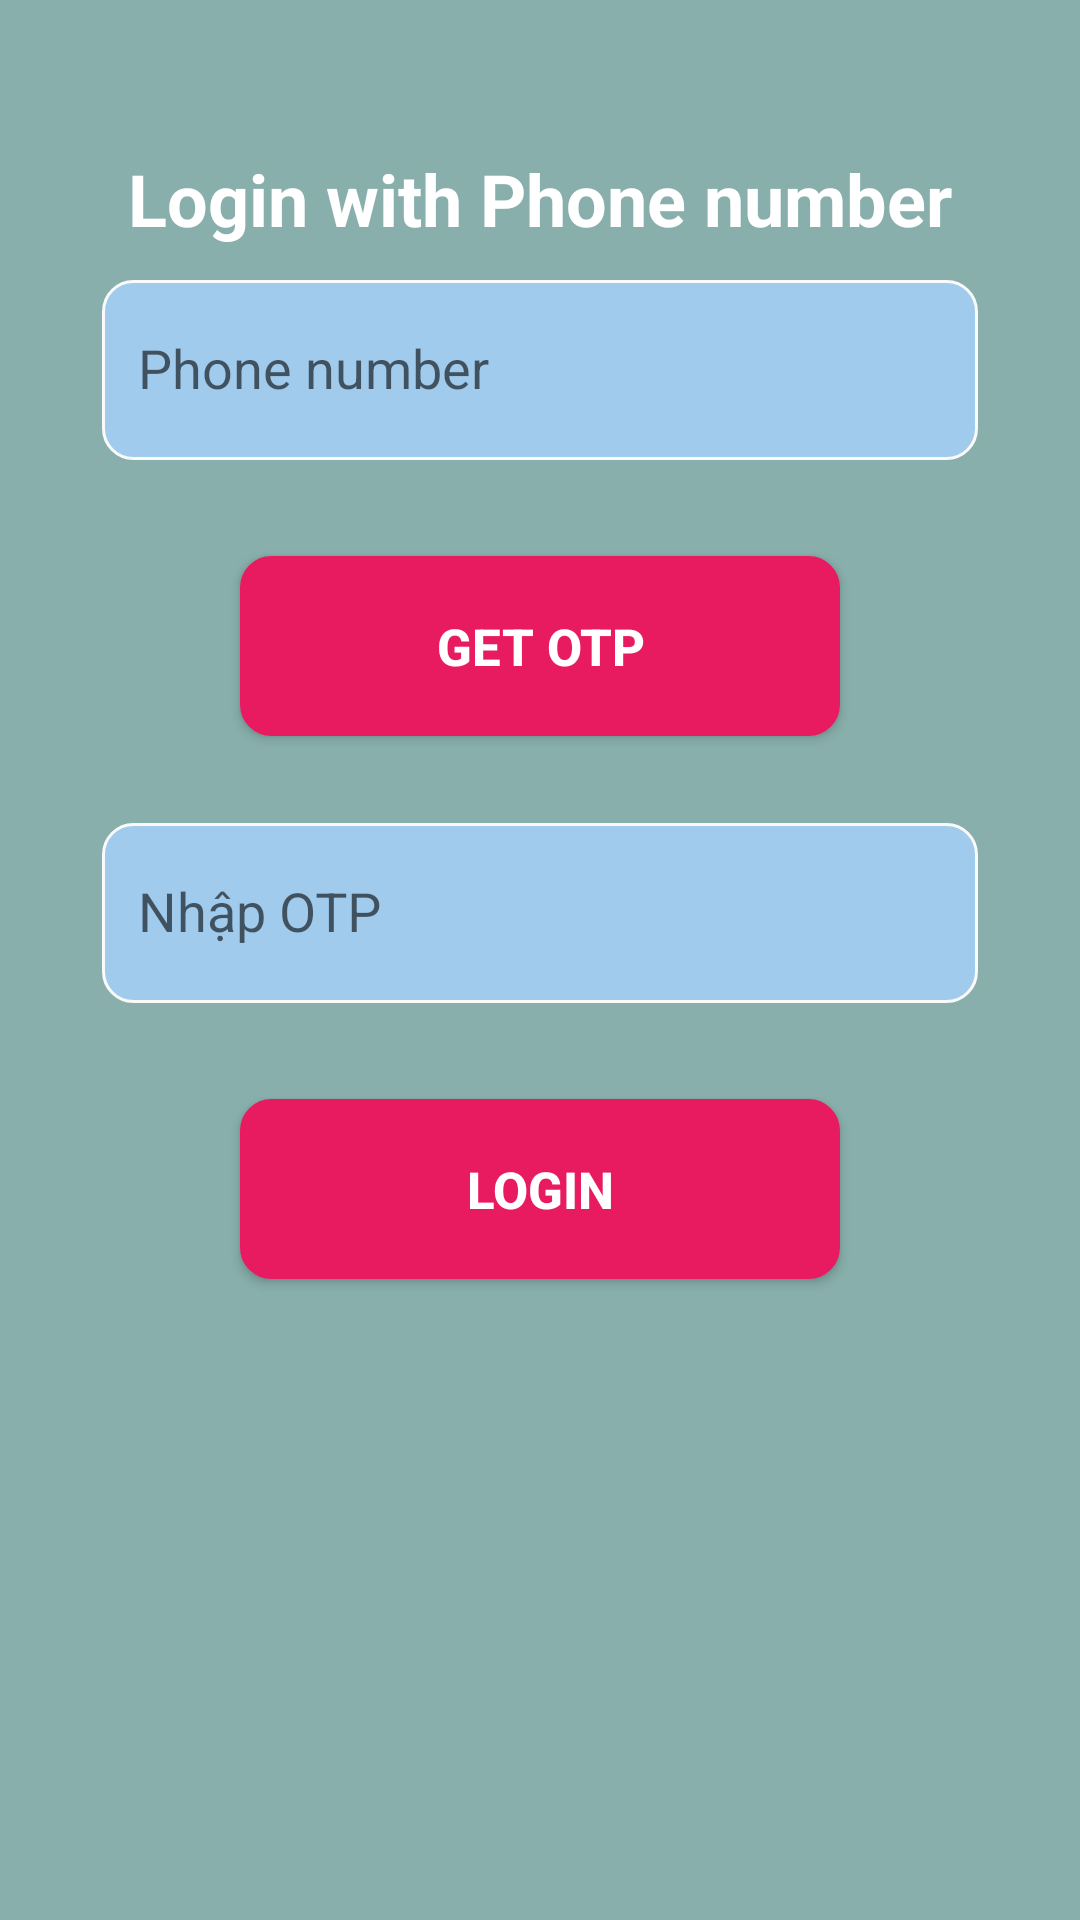

Layout XML and referenced resources for this Android screen:
<!-- AndroidManifest.xml: application theme Theme.ASM_PH42900 -->
<!-- res/layout/activity_phone.xml -->
<?xml version="1.0" encoding="utf-8"?>
<LinearLayout xmlns:android="http://schemas.android.com/apk/res/android"
    xmlns:app="http://schemas.android.com/apk/res-auto"
    xmlns:tools="http://schemas.android.com/tools"
    android:layout_width="match_parent"
    android:layout_height="match_parent"
    android:orientation="vertical"
    android:padding="20dp"
    android:background="#88AFAC"
    tools:context=".Phone">

    <LinearLayout
        android:layout_width="match_parent"
        android:layout_height="match_parent"
        android:orientation="vertical"
        android:layout_marginTop="30dp"
        android:gravity="center_horizontal">

        <TextView
            android:layout_width="wrap_content"
            android:layout_height="wrap_content"
            android:textSize="24dp"
            android:text="Login with Phone number"
            android:textStyle="bold"
            android:textColor="@color/white"/>

        <com.google.android.material.textfield.TextInputLayout
            android:layout_width="match_parent"
            android:layout_height="wrap_content">
            <com.google.android.material.textfield.TextInputEditText
                android:layout_width="match_parent"
                android:layout_height="wrap_content"
                android:id="@+id/edtphone"
                android:hint="Phone number"
                android:background="@drawable/input"
                android:paddingStart="12dp"
                android:inputType="number"
                android:layout_margin="14dp"/>
        </com.google.android.material.textfield.TextInputLayout>

        <Button
            android:id="@+id/btnGetOTP"
            android:text="GET OTP"
            android:textColor="@color/white"
            android:textSize="17sp"
            android:textStyle="bold"
            android:layout_width="match_parent"
            android:layout_height="wrap_content"
            android:background="@drawable/input"
            android:backgroundTint="#E81A60"
            android:layout_marginHorizontal="60dp"
            android:layout_marginVertical="18dp"/>

        <com.google.android.material.textfield.TextInputLayout
            android:layout_width="match_parent"
            android:layout_height="wrap_content">
            <com.google.android.material.textfield.TextInputEditText
                android:layout_width="match_parent"
                android:layout_height="wrap_content"
                android:id="@+id/edtOTP"
                android:hint="Nhập OTP"
                android:inputType="number"
                android:background="@drawable/input"
                android:paddingStart="12dp"
                android:layout_margin="14dp"/>
        </com.google.android.material.textfield.TextInputLayout>

        <Button
            android:id="@+id/btnLogin"
            android:text="Login"
            android:textColor="@color/white"
            android:textSize="17sp"
            android:textStyle="bold"
            android:layout_width="match_parent"
            android:layout_height="wrap_content"
            android:background="@drawable/input"
            android:backgroundTint="#E81A60"
            android:layout_marginHorizontal="60dp"
            android:layout_marginVertical="18dp"/>


    </LinearLayout>

</LinearLayout>
<!-- resources referenced by this layout -->
<resources>
  <!-- drawable input (drawable) -->
  <?xml version="1.0" encoding="utf-8"?>
  <shape xmlns:android="http://schemas.android.com/apk/res/android">
  <stroke android:color="#FAFAFA" android:width="1dp" />
      <size android:width="100dp" android:height="60dp"/>
      <corners android:radius="10dp"/>
          <solid android:color="#A0CBED"/>
  </shape>
  <style name="Theme.ASM_PH42900" parent="Base.Theme.ASM_PH42900" />
  <style name="Base.Theme.ASM_PH42900" parent="Theme.AppCompat.DayNight.NoActionBar">
          
          
      </style>
  <!-- not gathered from this repository: default colours our renderer supplied (Android Studio template values) -->
  <color name="white">#FFFFFFFF</color>
</resources>
